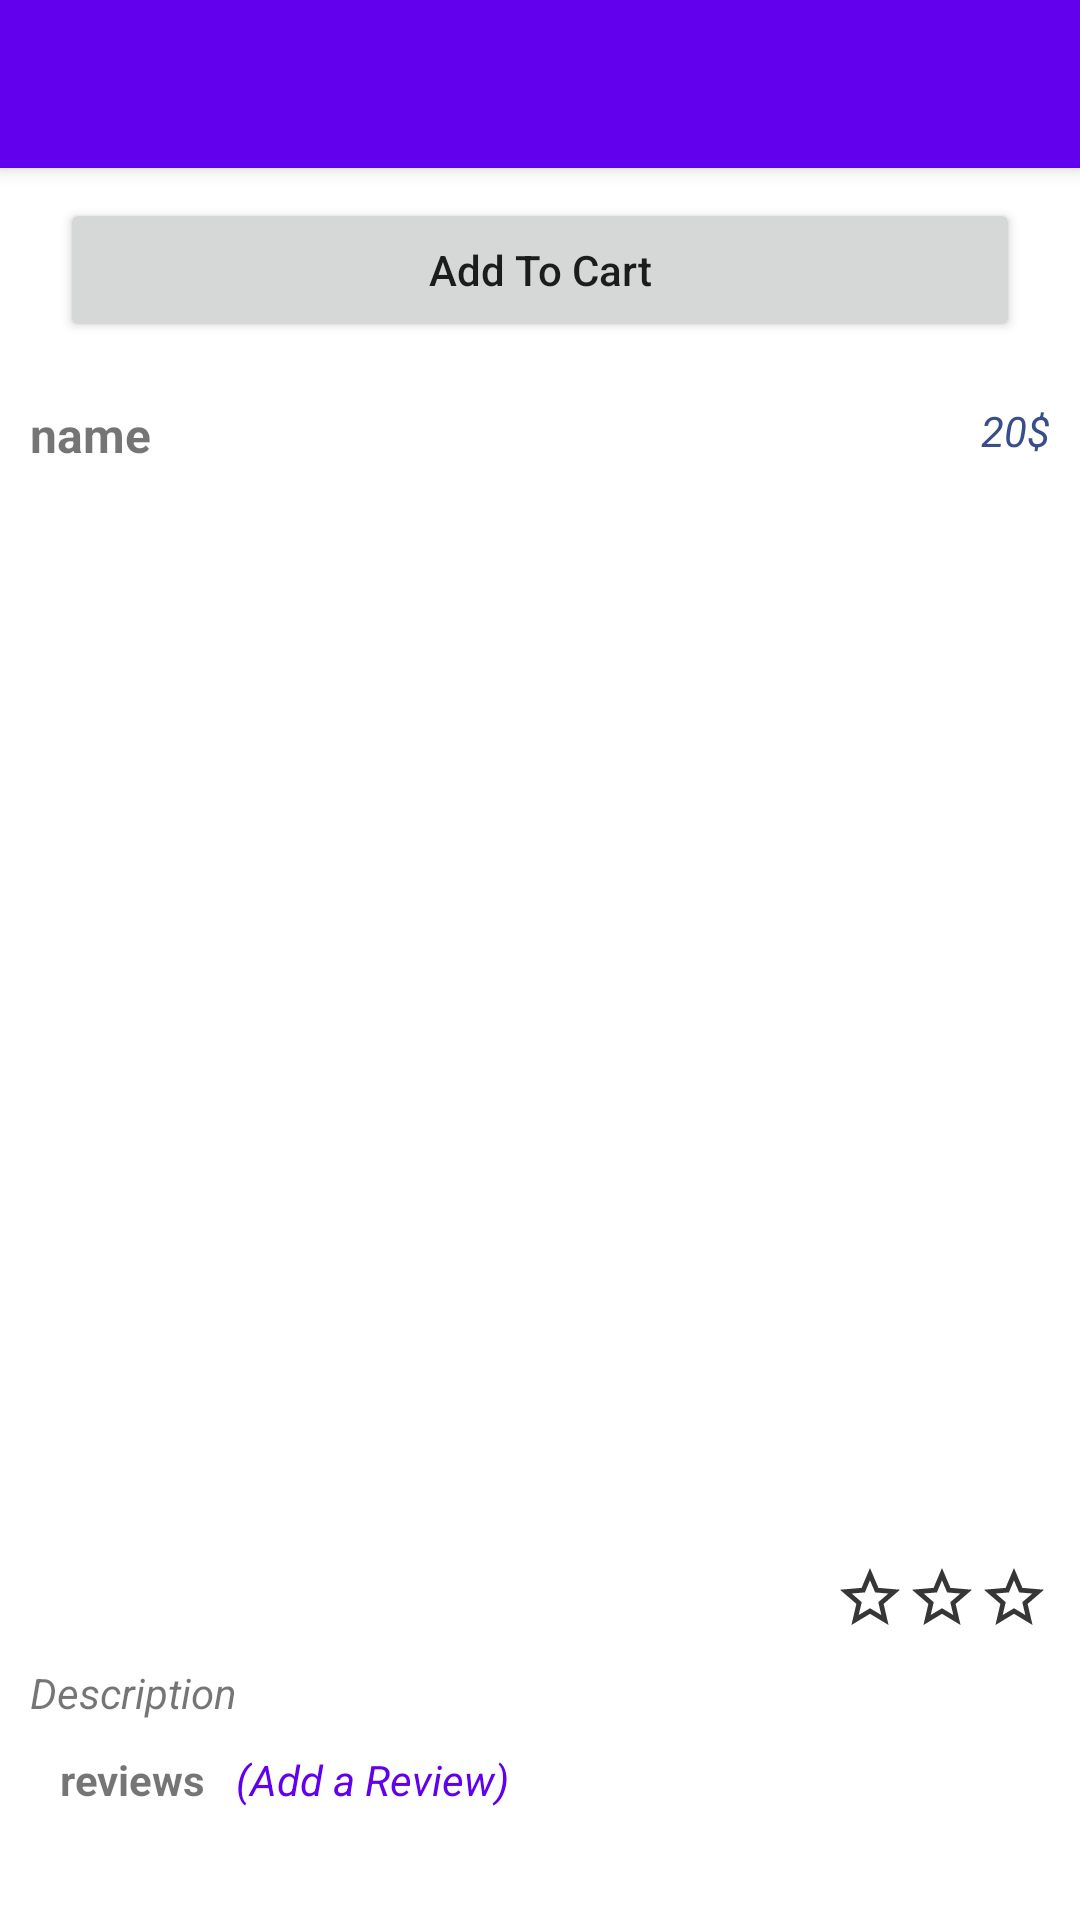

Layout XML and referenced resources for this Android screen:
<!-- AndroidManifest.xml: application theme Theme.AriaGrocery -->
<!-- res/layout/activity_grocery_item.xml -->
<?xml version="1.0" encoding="utf-8"?>
<RelativeLayout xmlns:android="http://schemas.android.com/apk/res/android"
    xmlns:app="http://schemas.android.com/apk/res-auto"
    xmlns:tools="http://schemas.android.com/tools"
    android:layout_width="match_parent"
    android:layout_height="match_parent"
    tools:context=".Grocery_item_activity">

    <com.google.android.material.appbar.MaterialToolbar
        android:layout_width="match_parent"
        android:layout_height="wrap_content"
        android:id="@+id/toolbar"
        android:background="@color/design_default_color_primary"
        android:elevation="4dp"/>

    <Button
        android:layout_width="match_parent"
        android:layout_height="wrap_content"
        android:layout_below="@+id/toolbar"
        android:layout_marginEnd="20dp"
        android:layout_marginStart="20dp"
        android:layout_marginTop="10dp"
        android:id="@+id/btnaddtocart"
        android:text="@string/add_to_cart"
        android:textAllCaps="false"/>

    <androidx.core.widget.NestedScrollView
        android:layout_width="match_parent"
        android:layout_height="match_parent"
        android:layout_below="@id/btnaddtocart"
        android:padding="10dp">

        <RelativeLayout
            android:layout_width="match_parent"
            android:layout_height="match_parent">

            <RelativeLayout
                android:id="@+id/firstreletivelayout"
                android:layout_width="match_parent"
                android:layout_height="wrap_content"
                android:layout_marginTop="10dp">

                <TextView
                    android:id="@+id/txtName"
                    android:layout_width="wrap_content"
                    android:layout_height="wrap_content"
                    android:text="@string/name"
                    android:textSize="16sp"
                    android:textStyle="bold" />

                <TextView
                    android:id="@+id/txtPrice"
                    android:layout_width="wrap_content"
                    android:layout_height="wrap_content"
                    android:layout_alignParentEnd="true"
                    android:text="20$"
                    android:textColor="#384D8C"
                    android:textStyle="italic" />


            </RelativeLayout>

            <ImageView
                android:id="@+id/itemimg"
                android:layout_width="350dp"
                android:layout_height="350dp"
                android:layout_below="@id/firstreletivelayout"
                android:layout_centerHorizontal="true"
                android:layout_marginTop="10dp" />
            <RelativeLayout
                android:layout_width="wrap_content"
                android:layout_height="wrap_content"
                android:layout_alignParentEnd="true"
                android:id="@+id/star_layout"
                android:layout_below="@id/itemimg"
                android:layout_marginTop="5dp">
                <RelativeLayout
                    android:layout_width="wrap_content"
                    android:layout_height="wrap_content"
                    android:id="@+id/firststarrellayout">
                    <ImageView
                        android:layout_width="wrap_content"
                        android:layout_height="wrap_content"
                        android:id="@+id/firstfilledstar"
                        android:src="@drawable/ic_action_filled_star"
                        android:visibility="gone"/>

                    <ImageView
                        android:id="@+id/firstemptystar"
                        android:layout_width="wrap_content"
                        android:layout_height="wrap_content"
                        android:src="@drawable/ic_action_empty_star" />

                </RelativeLayout>
                <RelativeLayout
                    android:layout_width="wrap_content"
                    android:layout_height="wrap_content"
                    android:layout_toEndOf="@+id/firststarrellayout"
                    android:id="@+id/secondstarrellayout">
                    <ImageView
                        android:layout_width="wrap_content"
                        android:layout_height="wrap_content"
                        android:id="@+id/secondfilledstar"
                        android:src="@drawable/ic_action_filled_star"
                        android:visibility="gone"/>
                    <ImageView
                        android:layout_width="wrap_content"
                        android:layout_height="wrap_content"
                        android:id="@+id/secondtemptystar"
                        android:src="@drawable/ic_action_empty_star"/>

                </RelativeLayout>
                <RelativeLayout
                    android:layout_width="wrap_content"
                    android:layout_height="wrap_content"
                    android:id="@+id/thirdstarrellayout"
                    android:layout_toEndOf="@+id/secondstarrellayout">
                    <ImageView
                        android:layout_width="wrap_content"
                        android:layout_height="wrap_content"
                        android:id="@+id/thirdfilledstar"
                        android:src="@drawable/ic_action_filled_star"
                        android:visibility="gone"/>
                    <ImageView
                        android:layout_width="wrap_content"
                        android:layout_height="wrap_content"
                        android:id="@+id/thirdemptystar"
                        android:src="@drawable/ic_action_empty_star"/>

                </RelativeLayout>


            </RelativeLayout>

            <TextView
                android:id="@+id/txtdescription"
                android:layout_width="wrap_content"
                android:layout_height="wrap_content"
                android:layout_below="@id/star_layout"
                android:layout_marginTop="10dp"
                android:text="@string/description"
                android:lineSpacingExtra="3dp"
                android:textStyle="italic" />

            <RelativeLayout
                android:layout_width="match_parent"
                android:layout_height="wrap_content"
                android:id="@+id/review_layoput"
                android:layout_below="@+id/txtdescription"
                android:layout_marginTop="10dp">

                <TextView
                    android:layout_width="wrap_content"
                    android:layout_height="wrap_content"
                    android:id="@+id/txtReviews"
                    android:textStyle="bold"
                    android:text="@string/reviews"
                    android:layout_marginStart="10dp"/>

                <TextView
                    android:layout_width="wrap_content"
                    android:id="@+id/txtaddreview"
                    android:layout_height="wrap_content"
                    android:text="(Add a Review)"
                    android:layout_toEndOf="@id/txtReviews"
                    android:layout_marginStart="10dp"
                    android:textColor="@color/design_default_color_primary"
                    android:textStyle="italic"/>

                <androidx.recyclerview.widget.RecyclerView
                    android:id="@+id/review_recycler"
                    android:layout_width="match_parent"
                    android:layout_height="wrap_content"
                    android:layout_below="@id/txtReviews"
                    android:layout_marginTop="10dp" />
            </RelativeLayout>


        </RelativeLayout>


    </androidx.core.widget.NestedScrollView>


</RelativeLayout>
<!-- resources referenced by this layout -->
<resources>
  <!-- drawable ic_action_empty_star (drawable-anydpi) -->
  <vector xmlns:android="http://schemas.android.com/apk/res/android"
      android:width="24dp"
      android:height="24dp"
      android:viewportWidth="24"
      android:viewportHeight="24"
      android:tint="#030303"
      android:alpha="0.8">
    <path
        android:fillColor="@android:color/white"
        android:pathData="M22,9.24l-7.19,-0.62L12,2 9.19,8.63 2,9.24l5.46,4.73L5.82,21 12,17.27 18.18,21l-1.63,-7.03L22,9.24zM12,15.4l-3.76,2.27 1,-4.28 -3.32,-2.88 4.38,-0.38L12,6.1l1.71,4.04 4.38,0.38 -3.32,2.88 1,4.28L12,15.4z"/>
  </vector>
  <!-- drawable ic_action_filled_star (drawable-anydpi) -->
  <vector xmlns:android="http://schemas.android.com/apk/res/android"
      android:width="24dp"
      android:height="24dp"
      android:viewportWidth="24"
      android:viewportHeight="24"
      android:tint="#ECB83D"
      android:alpha="0.8">
    <path
        android:fillColor="@android:color/white"
        android:pathData="M14.43,10l-2.43,-8l-2.43,8l-7.57,0l6.18,4.41l-2.35,7.59l6.17,-4.69l6.18,4.69l-2.35,-7.59l6.17,-4.41z"/>
  </vector>
  <string name="add_to_cart">Add To Cart</string>
  <string name="description">Description</string>
  <string name="name">name</string>
  <string name="reviews">reviews</string>
  <style name="Theme.AriaGrocery" parent="Theme.MaterialComponents.Light.NoActionBar">
          
          <item name="colorPrimary">#193BE1</item>
          <item name="colorPrimaryVariant">#2C4CBF</item>
          <item name="colorOnPrimary">@color/white</item>
          
          <item name="colorSecondary">@color/teal_200</item>
          <item name="colorSecondaryVariant">@color/teal_700</item>
          <item name="colorOnSecondary">@color/black</item>
          
          <item name="android:statusBarColor" tools:targetApi="l">#445EAE</item>
          
      </style>
  <!-- not gathered from this repository: default colours our renderer supplied (Android Studio template values) -->
  <color name="teal_200">#FF03DAC5</color>
  <color name="teal_700">#FF018786</color>
  <color name="black">#FF000000</color>
  <color name="white">#FFFFFFFF</color>
</resources>
